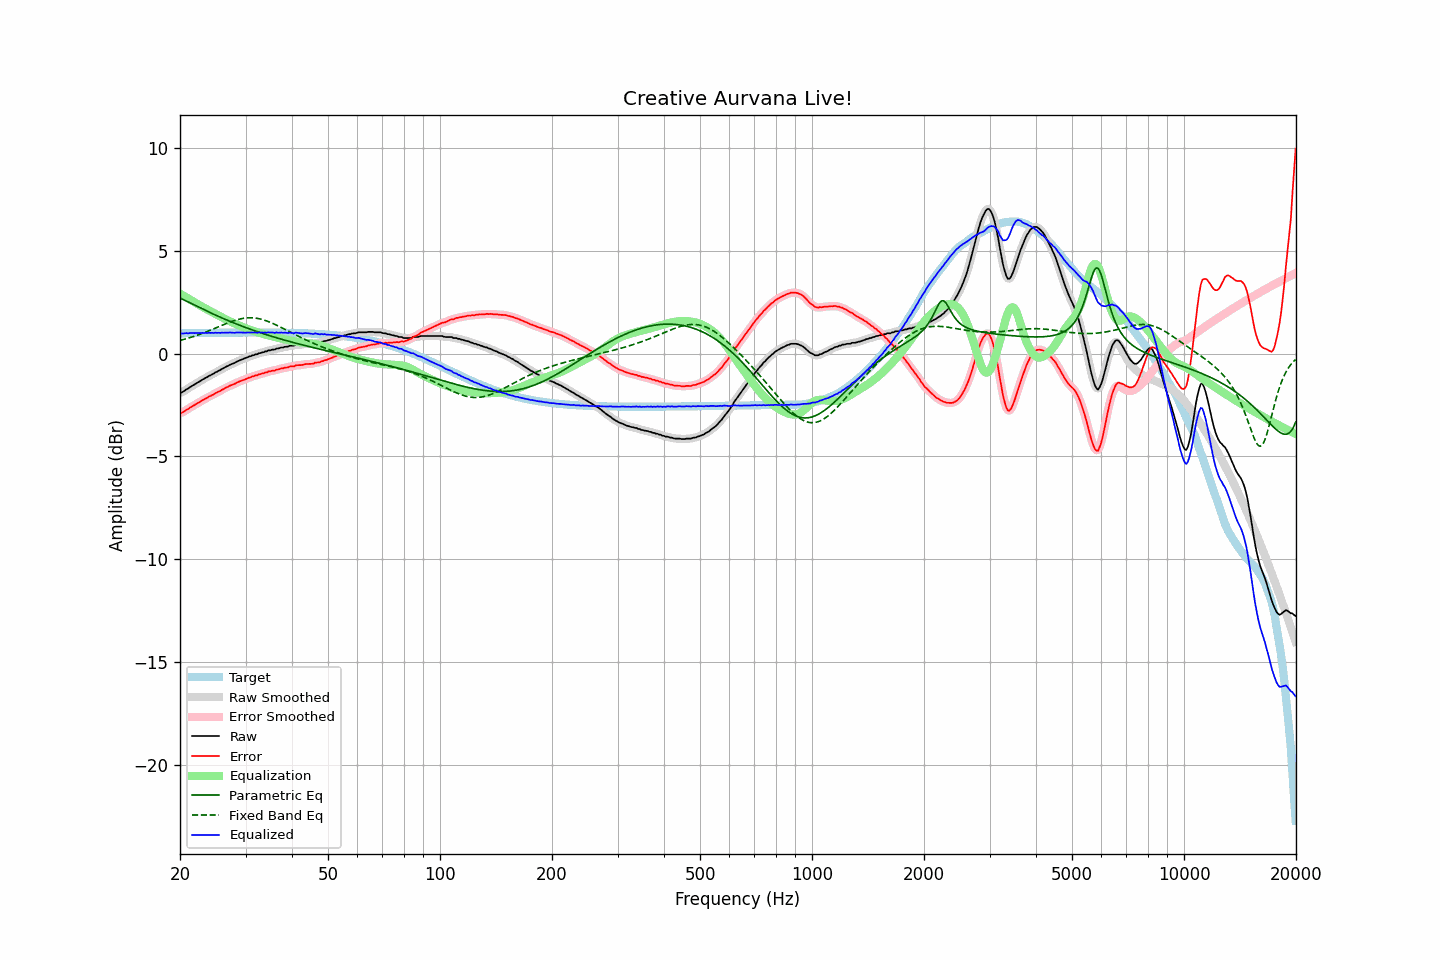

The file beside this chart, header and first rows:
frequency, raw, error, smoothed, error_smoothed, equalization, parametric_eq, fixed_band_eq, equalized_raw, equalized_smoothed, target
20.00, -1.90, -2.89, -1.91, -2.90, 2.91, 2.70, 0.64, 1.01, 1.00, 0.99
20.20, -1.89, -2.88, -1.88, -2.87, 2.87, 2.66, 0.66, 0.97, 0.99, 0.99
20.40, -1.84, -2.83, -1.84, -2.83, 2.82, 2.63, 0.68, 0.98, 0.98, 0.99
20.61, -1.79, -2.79, -1.80, -2.79, 2.78, 2.59, 0.70, 0.98, 0.98, 0.99
20.81, -1.73, -2.73, -1.74, -2.74, 2.73, 2.55, 0.73, 1.00, 0.99, 0.99
21.02, -1.70, -2.70, -1.69, -2.69, 2.69, 2.51, 0.75, 0.98, 0.99, 0.99
21.23, -1.64, -2.64, -1.64, -2.64, 2.64, 2.47, 0.77, 1.00, 1.00, 0.99
21.44, -1.59, -2.59, -1.60, -2.59, 2.59, 2.43, 0.80, 1.00, 1.00, 1.00
21.66, -1.54, -2.54, -1.55, -2.54, 2.55, 2.40, 0.82, 1.00, 1.00, 1.00
21.87, -1.50, -2.50, -1.50, -2.50, 2.50, 2.36, 0.85, 1.00, 1.00, 1.00
22.09, -1.45, -2.45, -1.45, -2.45, 2.45, 2.32, 0.87, 1.00, 1.00, 1.00
22.31, -1.40, -2.40, -1.41, -2.41, 2.41, 2.28, 0.90, 1.00, 1.00, 1.00
22.54, -1.36, -2.37, -1.36, -2.36, 2.36, 2.24, 0.93, 1.00, 1.00, 1.00
22.76, -1.31, -2.32, -1.31, -2.32, 2.32, 2.21, 0.96, 1.00, 1.00, 1.00
22.99, -1.26, -2.27, -1.27, -2.27, 2.27, 2.17, 0.99, 1.01, 1.00, 1.00
23.22, -1.22, -2.23, -1.22, -2.23, 2.23, 2.13, 1.02, 1.00, 1.01, 1.00
23.45, -1.17, -2.18, -1.18, -2.18, 2.18, 2.09, 1.05, 1.01, 1.01, 1.01
23.69, -1.14, -2.15, -1.14, -2.14, 2.14, 2.06, 1.08, 1.00, 1.01, 1.01
23.92, -1.08, -2.09, -1.09, -2.10, 2.10, 2.02, 1.11, 1.02, 1.01, 1.01
24.16, -1.05, -2.06, -1.05, -2.06, 2.06, 1.98, 1.14, 1.00, 1.01, 1.01
24.40, -1.00, -2.01, -1.01, -2.01, 2.02, 1.95, 1.17, 1.01, 1.01, 1.01
24.65, -0.97, -1.98, -0.97, -1.98, 1.97, 1.91, 1.21, 1.00, 1.01, 1.01
24.89, -0.91, -1.92, -0.92, -1.93, 1.93, 1.88, 1.24, 1.02, 1.01, 1.01
25.14, -0.88, -1.89, -0.88, -1.89, 1.89, 1.84, 1.27, 1.01, 1.01, 1.01
25.39, -0.83, -1.85, -0.84, -1.85, 1.85, 1.81, 1.31, 1.02, 1.01, 1.01
25.65, -0.80, -1.82, -0.80, -1.81, 1.81, 1.77, 1.34, 1.00, 1.01, 1.01
25.91, -0.74, -1.76, -0.75, -1.77, 1.77, 1.74, 1.37, 1.02, 1.01, 1.01
26.16, -0.71, -1.73, -0.71, -1.72, 1.72, 1.70, 1.41, 1.01, 1.02, 1.01
26.43, -0.66, -1.68, -0.67, -1.68, 1.68, 1.67, 1.44, 1.02, 1.02, 1.02
26.69, -0.62, -1.64, -0.63, -1.64, 1.65, 1.64, 1.47, 1.02, 1.02, 1.02
26.96, -0.59, -1.61, -0.59, -1.60, 1.61, 1.60, 1.50, 1.01, 1.02, 1.02
27.23, -0.54, -1.56, -0.55, -1.57, 1.57, 1.57, 1.53, 1.03, 1.02, 1.02
27.50, -0.51, -1.53, -0.52, -1.54, 1.53, 1.54, 1.56, 1.02, 1.02, 1.02
27.77, -0.48, -1.50, -0.48, -1.50, 1.50, 1.51, 1.59, 1.01, 1.01, 1.02
28.05, -0.45, -1.47, -0.45, -1.47, 1.46, 1.47, 1.61, 1.01, 1.02, 1.02
28.33, -0.40, -1.42, -0.41, -1.43, 1.43, 1.44, 1.63, 1.02, 1.02, 1.02
28.62, -0.36, -1.39, -0.37, -1.39, 1.39, 1.41, 1.66, 1.03, 1.03, 1.02
28.90, -0.33, -1.36, -0.33, -1.35, 1.36, 1.38, 1.68, 1.03, 1.03, 1.02
29.19, -0.30, -1.33, -0.30, -1.32, 1.33, 1.35, 1.69, 1.02, 1.02, 1.02
29.48, -0.27, -1.30, -0.27, -1.30, 1.29, 1.32, 1.71, 1.02, 1.02, 1.02
29.78, -0.24, -1.27, -0.24, -1.27, 1.26, 1.29, 1.72, 1.02, 1.02, 1.02
30.08, -0.21, -1.24, -0.21, -1.23, 1.23, 1.26, 1.73, 1.02, 1.02, 1.02
30.38, -0.17, -1.20, -0.18, -1.20, 1.20, 1.23, 1.74, 1.03, 1.02, 1.02
30.68, -0.14, -1.17, -0.15, -1.17, 1.17, 1.21, 1.74, 1.03, 1.03, 1.02
30.99, -0.12, -1.15, -0.12, -1.14, 1.15, 1.18, 1.74, 1.02, 1.03, 1.02
31.30, -0.08, -1.11, -0.09, -1.11, 1.12, 1.15, 1.74, 1.03, 1.03, 1.02
31.61, -0.07, -1.10, -0.07, -1.09, 1.09, 1.12, 1.73, 1.02, 1.02, 1.02
31.93, -0.03, -1.06, -0.04, -1.07, 1.07, 1.09, 1.72, 1.03, 1.02, 1.02
32.24, -0.03, -1.06, -0.02, -1.04, 1.04, 1.07, 1.71, 1.01, 1.02, 1.02
32.57, 0.02, -1.01, 0.01, -1.02, 1.02, 1.04, 1.70, 1.03, 1.03, 1.02
32.89, 0.03, -1.00, 0.03, -1.00, 0.99, 1.02, 1.68, 1.02, 1.02, 1.02
33.22, 0.06, -0.97, 0.06, -0.97, 0.97, 0.99, 1.66, 1.03, 1.03, 1.02
33.55, 0.07, -0.96, 0.07, -0.95, 0.95, 0.96, 1.64, 1.01, 1.02, 1.02
33.89, 0.11, -0.92, 0.10, -0.93, 0.93, 0.94, 1.61, 1.03, 1.02, 1.02
34.23, 0.11, -0.92, 0.12, -0.90, 0.90, 0.91, 1.59, 1.01, 1.02, 1.02
34.57, 0.16, -0.87, 0.14, -0.88, 0.88, 0.89, 1.56, 1.04, 1.03, 1.02
34.92, 0.16, -0.87, 0.16, -0.86, 0.86, 0.86, 1.52, 1.02, 1.03, 1.02
35.27, 0.19, -0.84, 0.18, -0.84, 0.84, 0.84, 1.49, 1.03, 1.02, 1.02
35.62, 0.20, -0.83, 0.19, -0.83, 0.82, 0.82, 1.46, 1.02, 1.02, 1.02
35.97, 0.20, -0.82, 0.21, -0.81, 0.80, 0.79, 1.42, 1.00, 1.02, 1.02
... 635 more rows
